Run: headless pygame with SDL's dummy video driver; simulated clock (each Clock.tick advances the game by its frame time, no real sleeping); random seed 0; keys injected as events and as key.get_pressed() state; no mouse input.
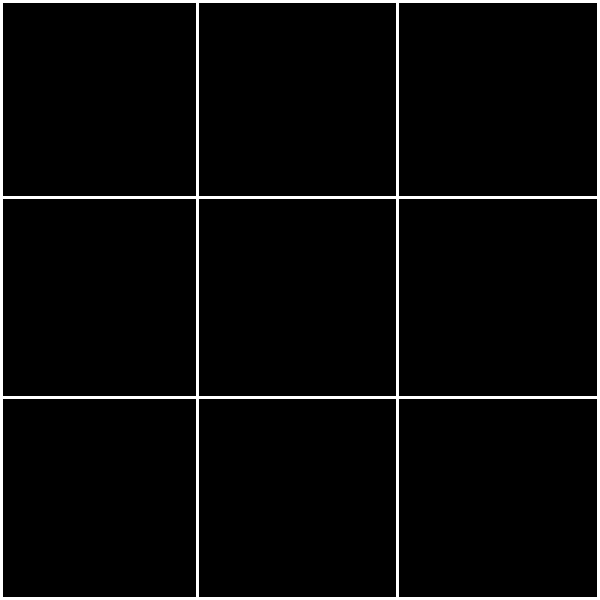
Frame 1 of 4 · flips 1–60 · no input
Frame 2 of 4 · flips 61–180 · tapped SPACE, RETURN · held RIGHT (→), D · screen unchanged from frame 1, image omitted
Frame 3 of 4 · flips 181–300 · held DOWN (↓), S · screen unchanged from frame 2, image omitted
Frame 4 of 4 · flips 301–420 · held LEFT (←), A, UP (↑), W · screen unchanged from frame 3, image omitted

The pygame program that drew these frames:

import pygame, sys
from pygame.locals import *

pygame.init()

# set up the window
DISPLAYSURF = pygame.display.set_mode((600, 600), 0, 32)
pygame.display.set_caption('Drawing')

# set up the colors
BLACK = (  0,   0,   0)
WHITE = (255, 255, 255)

# draw on the surface object
DISPLAYSURF.fill(BLACK)

pygame.draw.line(DISPLAYSURF, WHITE, (1, 0), (1, 600), 3) #left
pygame.draw.line(DISPLAYSURF, WHITE, (0, 1), (600, 1), 3) #top
pygame.draw.line(DISPLAYSURF, WHITE, (598, 0), (598, 600), 3) #right
pygame.draw.line(DISPLAYSURF, WHITE, (0, 598), (598, 598), 3) #bottom

pygame.draw.line(DISPLAYSURF, WHITE, (0, 197), (600, 197), 3) # H1
pygame.draw.line(DISPLAYSURF, WHITE, (0, 397), (600, 397), 3) # H2

pygame.draw.line(DISPLAYSURF, WHITE, (197, 0), (197, 600), 3) #V1
pygame.draw.line(DISPLAYSURF, WHITE, (397, 0), (397, 600), 3) #V2

# run the game loop
while True:
    for event in pygame.event.get():
        if event.type == QUIT:
            pygame.quit()
            sys.exit()
    pygame.display.update()
